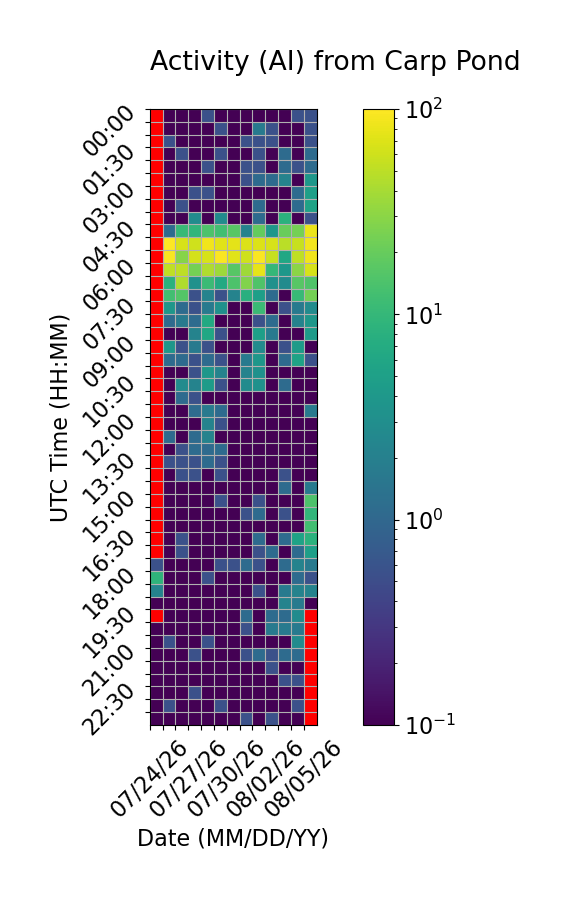

Source data for this figure (header and first rows):
Time (UTC), 07/24/26, 07/25/26, 07/26/26, 07/27/26, 07/28/26, 07/29/26, 07/30/26, 07/31/26, 08/01/26, 08/02/26, 08/03/26, 08/04/26, 08/05/26
00:00, , 0.0, 0.0, 0.0, 0.5556, 0.0, 0.0, 0.0, 0.0, 0.0, 0.0, 0.5556, 0.5556
00:30, , 0.0, 0.0, 0.0, 0.0, 0.5556, 0.0, 0.0, 1.667, 0.5556, 0.0, 0.0, 0.5556
01:00, , 0.5556, 0.0, 0.0, 0.0, 0.0, 0.0, 0.5556, 0.5556, 0.5556, 0.0, 0.0, 0.5556
01:30, , 0.0, 0.5556, 0.0, 0.0, 0.5556, 0.0, 0.0, 0.5556, 0.0, 1.111, 0.0, 1.111
02:00, , 0.0, 0.0, 0.0, 0.5556, 0.0, 0.0, 0.5556, 0.5556, 0.0, 1.111, 0.5556, 1.111
02:30, , 0.0, 0.0, 0.0, 0.0, 0.0, 0.0, 0.5556, 1.111, 1.111, 2.222, 0.0, 3.889
03:00, , 0.0, 0.0, 0.5556, 0.5556, 0.0, 0.0, 0.0, 0.0, 0.0, 0.0, 1.111, 5.0
03:30, , 0.0, 0.5556, 0.0, 0.0, 0.0, 0.0, 0.0, 1.111, 0.0, 0.0, 1.111, 5.556
04:00, , 0.0, 0.0, 2.778, 0.0, 2.778, 0.0, 0.0, 1.111, 0.0, 8.333, 0.0, 0.5556
04:30, , 1.111, 10.56, 9.444, 14.44, 12.22, 16.67, 2.222, 19.44, 3.889, 20.56, 23.33, 82.22
05:00, , 98.89, 65.56, 60.56, 86.67, 72.78, 75.56, 70.0, 70.0, 66.11, 48.33, 55.56, 89.44
05:30, , 93.89, 28.33, 64.44, 65.56, 95.56, 72.78, 61.11, 96.11, 56.67, 6.111, 51.11, 86.11
06:00, , 52.22, 50.56, 23.89, 43.33, 36.67, 16.67, 37.78, 78.33, 10.0, 3.889, 30.0, 66.11
06:30, , 8.333, 43.89, 3.333, 11.11, 6.667, 14.44, 26.67, 15.0, 3.333, 2.778, 16.67, 15.0
07:00, , 12.22, 15.56, 0.5556, 2.222, 0.5556, 2.222, 7.778, 5.0, 1.111, 0.0, 10.56, 23.33
07:30, , 3.889, 1.111, 0.5556, 1.667, 3.333, 0.0, 0.0, 11.11, 0.0, 0.5556, 1.667, 2.778
08:00, , 1.111, 1.667, 1.111, 6.667, 0.0, 0.0, 0.0, 0.5556, 1.111, 0.0, 2.222, 3.889
08:30, , 0.0, 0.0, 2.222, 6.111, 0.5556, 0.0, 0.0, 5.0, 1.667, 0.0, 0.0, 4.444
09:00, , 3.889, 0.5556, 1.667, 0.5556, 0.0, 0.0, 0.0, 2.778, 0.0, 0.5556, 4.444, 0.0
09:30, , 1.111, 1.111, 0.5556, 1.111, 0.5556, 0.0, 1.667, 3.889, 0.0, 1.111, 5.556, 0.5556
10:00, , 0.0, 0.0, 0.5556, 3.889, 2.222, 0.0, 2.222, 3.333, 0.0, 0.0, 0.0, 0.0
10:30, , 0.0, 2.778, 2.222, 4.444, 0.5556, 0.0, 2.778, 3.333, 0.0, 1.111, 0.0, 0.0
11:00, , 0.0, 1.111, 0.5556, 0.0, 0.0, 0.0, 0.0, 0.0, 0.0, 0.0, 0.0, 0.0
11:30, , 0.0, 0.0, 1.111, 1.667, 1.111, 0.0, 0.0, 0.0, 0.0, 0.0, 0.0, 1.667
12:00, , 0.0, 0.0, 0.0, 2.222, 0.5556, 0.0, 0.0, 0.0, 0.0, 0.0, 0.0, 0.0
12:30, , 1.111, 0.0, 1.111, 2.222, 0.0, 0.0, 0.0, 0.0, 0.0, 0.0, 0.0, 0.0
13:00, , 0.0, 0.5556, 1.111, 1.111, 1.111, 0.0, 0.0, 0.0, 0.0, 0.0, 0.0, 0.0
13:30, , 0.5556, 0.5556, 0.5556, 1.111, 0.5556, 0.0, 0.0, 0.0, 0.0, 0.0, 0.0, 0.0
14:00, , 0.0, 0.5556, 0.5556, 0.0, 0.5556, 0.0, 0.0, 0.0, 0.0, 0.5556, 0.0, 0.0
14:30, , 0.0, 0.0, 0.0, 0.0, 0.0, 0.0, 0.0, 0.0, 0.0, 1.111, 0.0, 1.667
15:00, , 0.0, 0.0, 0.0, 0.0, 0.5556, 0.0, 0.0, 0.5556, 0.0, 0.0, 0.0, 14.44
15:30, , 0.0, 0.0, 0.0, 0.0, 0.0, 0.0, 0.5556, 1.111, 0.0, 0.5556, 0.0, 9.444
16:00, , 0.0, 0.0, 0.0, 0.0, 0.0, 0.0, 0.0, 0.0, 0.0, 0.0, 0.0, 12.22
16:30, , 0.0, 0.5556, 0.0, 0.0, 0.0, 0.0, 0.0, 1.111, 0.0, 1.111, 5.556, 8.333
17:00, , 0.0, 0.5556, 0.0, 0.0, 0.0, 0.0, 0.0, 0.5556, 1.111, 0.0, 1.111, 5.0
17:30, 0.5556, 0.0, 0.0, 0.0, 0.0, 0.5556, 0.5556, 1.111, 0.5556, 0.0, 1.111, 2.222, 1.667
18:00, 8.889, 0.0, 0.0, 0.0, 0.5556, 0.0, 0.0, 0.0, 0.0, 0.0, 0.0, 1.111, 0.5556
18:30, 2.222, 0.0, 0.0, 0.0, 0.0, 0.0, 0.0, 0.0, 0.5556, 0.0, 1.667, 2.222, 2.222
19:00, 0.0, 0.0, 0.0, 0.0, 0.0, 0.0, 0.0, 0.0, 0.0, 0.0, 2.222, 1.667, 0.0
19:30, , 0.0, 0.0, 0.0, 0.0, 0.0, 0.0, 1.111, 0.0, 1.111, 1.111, 2.778, 
20:00, 0.0, 0.0, 0.0, 0.0, 0.0, 0.0, 0.0, 0.5556, 0.0, 1.667, 1.667, 1.667, 
20:30, 0.0, 0.5556, 0.0, 0.0, 0.5556, 0.0, 0.0, 0.0, 0.0, 0.0, 0.0, 2.778, 
21:00, 0.0, 0.0, 0.0, 0.5556, 0.0, 0.0, 0.0, 0.5556, 1.111, 0.5556, 1.111, 1.111, 
21:30, 0.0, 0.0, 0.0, 0.0, 0.0, 0.0, 0.0, 0.0, 0.0, 0.5556, 0.0, 0.0, 
22:00, 0.0, 0.0, 0.0, 0.0, 0.0, 0.0, 0.0, 0.0, 0.0, 0.0, 0.5556, 0.5556, 
22:30, 0.0, 0.0, 0.0, 0.5556, 0.0, 0.0, 0.0, 0.0, 0.0, 0.0, 0.0, 0.0, 
23:00, 0.0, 0.5556, 0.0, 0.0, 0.0, 0.5556, 0.0, 0.0, 0.0, 0.0, 0.0, 0.5556, 
23:30, 0.0, 0.0, 0.0, 0.0, 0.0, 0.0, 0.0, 0.5556, 0.0, 0.5556, 0.0, 0.0, 
